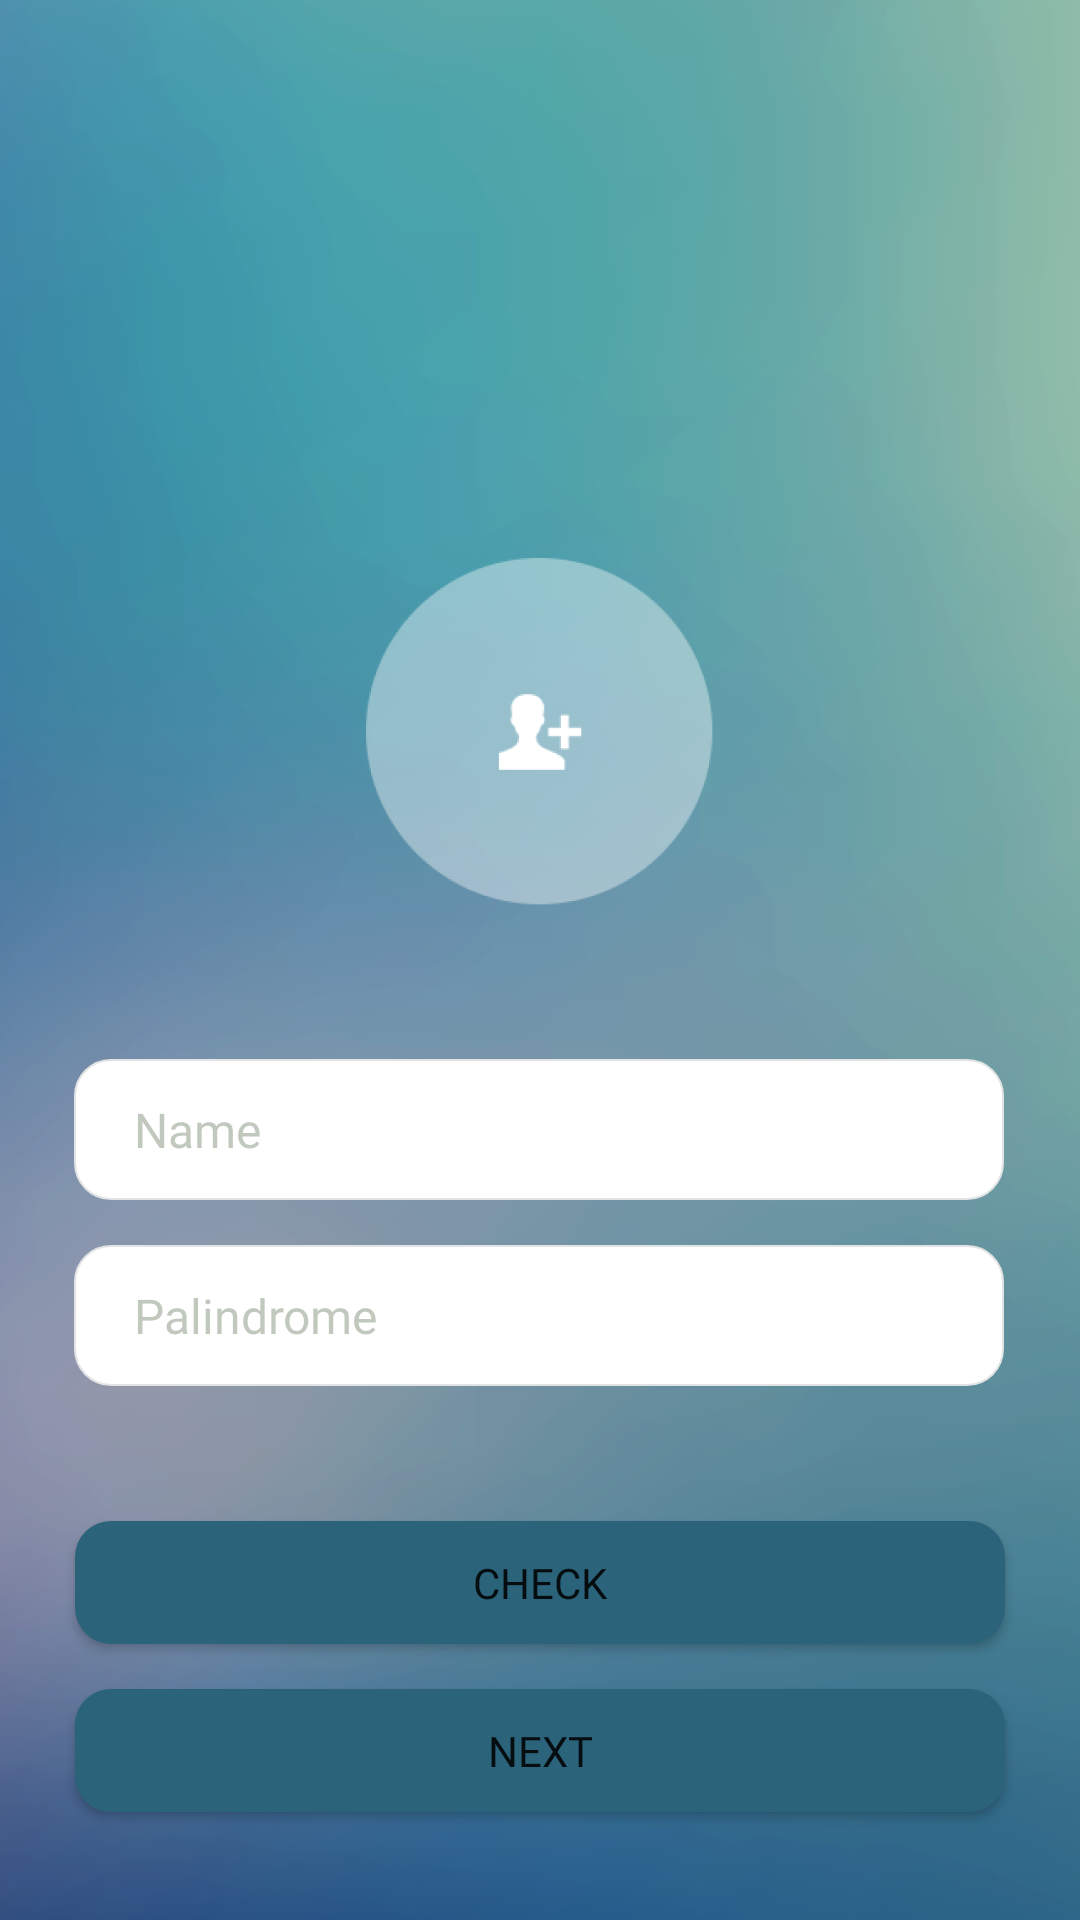

This screen was rendered from an Android layout file. Write that file and the resources it references.
<!-- AndroidManifest.xml: application theme Theme.Suitmedia_Mobile_Intern -->
<!-- res/layout/activity_first_screen.xml -->
<?xml version="1.0" encoding="utf-8"?>
<androidx.constraintlayout.widget.ConstraintLayout xmlns:android="http://schemas.android.com/apk/res/android"
    xmlns:app="http://schemas.android.com/apk/res-auto"
    xmlns:tools="http://schemas.android.com/tools"
    android:layout_width="match_parent"
    android:layout_height="match_parent"
    android:background="@drawable/background"
    tools:context=".ui.first.FirstScreenActivity">

    <ImageView
        android:id="@+id/imageView"
        android:layout_width="116dp"
        android:layout_height="116dp"
        android:layout_marginTop="186dp"
        android:background="@drawable/profile"
        android:contentDescription="@string/profile"
        app:layout_constraintEnd_toEndOf="parent"
        app:layout_constraintStart_toStartOf="parent"
        app:layout_constraintTop_toTopOf="parent" />

    <EditText
        android:id="@+id/nameET"
        android:layout_width="310dp"
        android:layout_height="47dp"
        android:layout_marginStart="32dp"
        android:layout_marginTop="51dp"
        android:layout_marginEnd="33dp"
        android:background="@drawable/rounded_corner_et"
        android:fontFamily="@font/poppins_medium"
        android:hint="@string/name"
        android:paddingStart="20dp"
        android:singleLine="true"
        android:textColorHint="@color/gray_36"
        android:textSize="16sp"
        app:layout_constraintEnd_toEndOf="parent"
        app:layout_constraintStart_toStartOf="parent"
        app:layout_constraintTop_toBottomOf="@+id/imageView" />

    <EditText
        android:id="@+id/palindromeET"
        android:layout_width="310dp"
        android:layout_height="47dp"
        android:layout_marginTop="15dp"
        android:background="@drawable/rounded_corner_et"
        android:fontFamily="@font/poppins_medium"
        android:hint="@string/palindrome"
        android:inputType="text"
        android:paddingStart="20dp"
        android:singleLine="true"
        android:textColorHint="@color/gray_36"
        android:textSize="16sp"
        app:layout_constraintEnd_toEndOf="parent"
        app:layout_constraintHorizontal_bias="0.0"
        app:layout_constraintStart_toStartOf="@+id/nameET"
        app:layout_constraintTop_toBottomOf="@+id/nameET" />

    <Button
        android:id="@+id/checkBtn"
        android:layout_width="310dp"
        android:layout_height="41dp"
        android:layout_marginTop="45dp"
        android:background="@drawable/rounded_corner_btn"
        android:fontFamily="@font/poppins_medium"
        android:text="@string/check"
        android:textSize="14sp"
        app:backgroundTint="@null"
        app:layout_constraintEnd_toEndOf="parent"
        app:layout_constraintStart_toStartOf="parent"
        app:layout_constraintTop_toBottomOf="@+id/palindromeET" />

    <Button
        android:id="@+id/nextBtn"
        android:layout_width="310dp"
        android:layout_height="41dp"
        android:layout_marginTop="15dp"
        android:background="@drawable/rounded_corner_btn"
        android:fontFamily="@font/poppins_medium"
        android:text="@string/next"
        android:textSize="14sp"
        app:backgroundTint="@null"
        app:layout_constraintEnd_toEndOf="parent"
        app:layout_constraintStart_toStartOf="parent"
        app:layout_constraintTop_toBottomOf="@+id/checkBtn" />

</androidx.constraintlayout.widget.ConstraintLayout>
<!-- resources referenced by this layout -->
<resources>
  <color name="gray_36">#6867775C</color>
  <!-- drawable background: png bitmap (drawable, 310743 bytes) -->
  <!-- drawable profile: png bitmap (drawable, 11252 bytes) -->
  <!-- drawable rounded_corner_btn (drawable) -->
  <shape xmlns:android="http://schemas.android.com/apk/res/android">
      <solid android:color="@color/button_color" />
      <corners android:radius="12dp" />
  </shape>
  <!-- drawable rounded_corner_et (drawable) -->
  <shape xmlns:android="http://schemas.android.com/apk/res/android">
      <solid android:color="@color/white" />
      <corners android:radius="12dp" />
  
      <stroke
          android:width="0.5dp"
          android:color="#E2E3E4"/>
  </shape>
  <string name="check">CHECK</string>
  <string name="name">Name</string>
  <string name="next">NEXT</string>
  <string name="palindrome">Palindrome</string>
  <string name="profile">Profile</string>
  <style name="Theme.Suitmedia_Mobile_Intern" parent="Theme.MaterialComponents.DayNight.DarkActionBar">
          
          <item name="colorPrimary">@color/purple_500</item>
          <item name="colorPrimaryVariant">@color/purple_700</item>
          <item name="colorOnPrimary">@color/white</item>
          
          <item name="colorSecondary">@color/teal_200</item>
          <item name="colorSecondaryVariant">@color/teal_700</item>
          <item name="colorOnSecondary">@color/black</item>
          
          <item name="android:statusBarColor">?attr/colorPrimaryVariant</item>
          
      </style>
  <color name="button_color">#2B637B</color>
  <color name="white">#FFFFFFFF</color>
  <color name="purple_500">#FF6200EE</color>
  <color name="purple_700">#FF3700B3</color>
  <color name="teal_200">#FF03DAC5</color>
  <color name="teal_700">#FF018786</color>
  <color name="black">#FF000000</color>
</resources>
